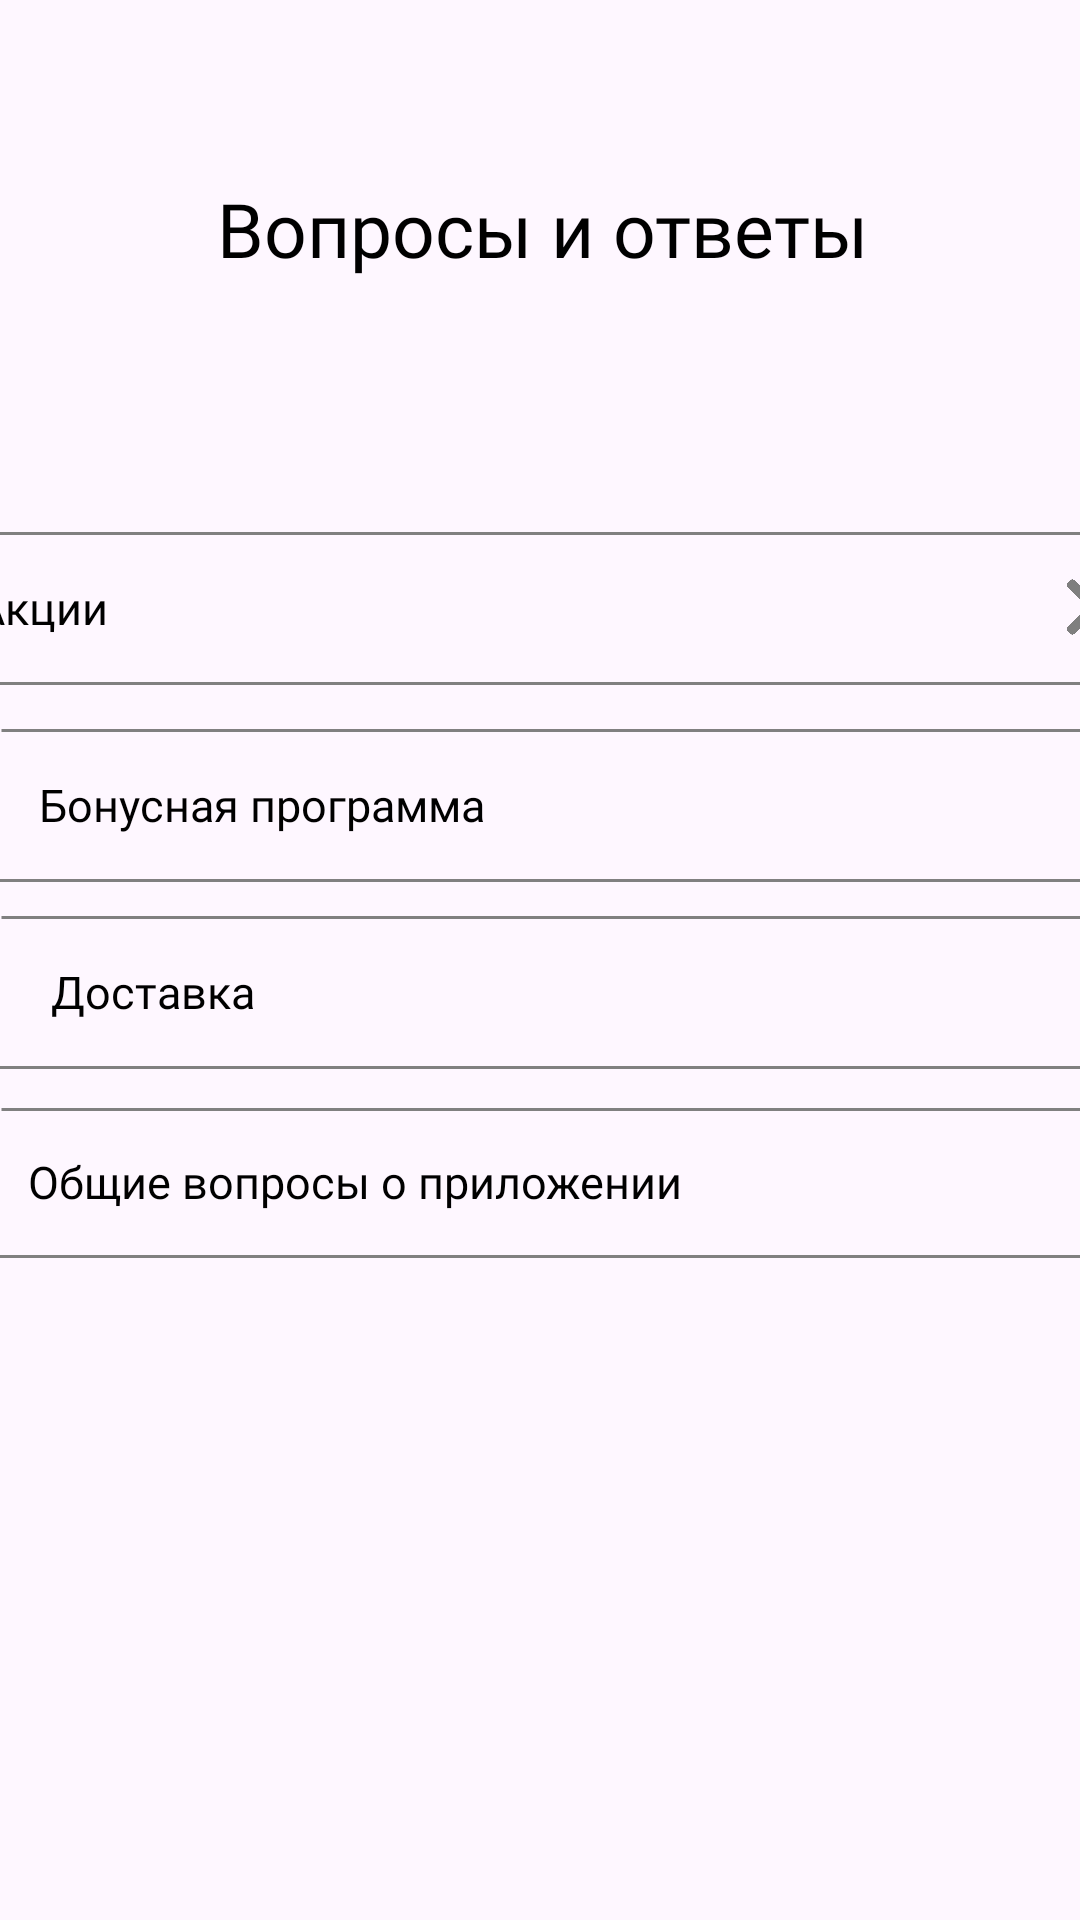

This screen was rendered from an Android layout file. Write that file and the resources it references.
<!-- AndroidManifest.xml: application theme Theme.SUENO -->
<!-- res/layout/activity_questions.xml -->
<?xml version="1.0" encoding="utf-8"?>
<androidx.constraintlayout.widget.ConstraintLayout xmlns:android="http://schemas.android.com/apk/res/android"
    xmlns:app="http://schemas.android.com/apk/res-auto"
    android:layout_width="match_parent"
    android:layout_height="match_parent"
    xmlns:tools="http://schemas.android.com/tools"
    tools:context=".QuestionsActivity">

    <TextView
        android:id="@+id/textView11"
        android:layout_width="wrap_content"
        android:layout_height="wrap_content"
        android:fontFamily="@font/roboto_bold"
        android:text="Вопросы и ответы"
        android:textColor="#000000"
        android:textSize="25dp"
        app:layout_constraintBottom_toBottomOf="parent"
        app:layout_constraintEnd_toEndOf="parent"
        app:layout_constraintHorizontal_bias="0.505"
        app:layout_constraintStart_toStartOf="parent"
        app:layout_constraintTop_toTopOf="parent"
        app:layout_constraintVertical_bias="0.098" />

    <ImageView
        android:id="@+id/imageView3"
        android:layout_width="36dp"
        android:layout_height="33dp"
        app:layout_constraintBottom_toBottomOf="parent"
        app:layout_constraintEnd_toEndOf="parent"
        app:layout_constraintHorizontal_bias="0.042"
        app:layout_constraintStart_toStartOf="parent"
        app:layout_constraintTop_toTopOf="parent"
        app:layout_constraintVertical_bias="0.031"
        app:srcCompat="@drawable/arrow" />

    <androidx.constraintlayout.widget.ConstraintLayout
        android:id="@+id/constraintLayout1"
        android:layout_width="413dp"
        android:layout_height="64dp"
        app:layout_constraintBottom_toBottomOf="parent"
        app:layout_constraintEnd_toEndOf="parent"
        app:layout_constraintStart_toStartOf="parent"
        app:layout_constraintTop_toTopOf="parent"
        app:layout_constraintVertical_bias="0.296">

        <TextView
            android:id="@+id/textView1"
            android:layout_width="wrap_content"
            android:layout_height="wrap_content"
            android:fontFamily="@font/roboto_medium"
            android:text="Акции"
            android:textColor="#000000"
            android:textSize="15dp"
            app:layout_constraintBottom_toBottomOf="parent"
            app:layout_constraintEnd_toEndOf="parent"
            app:layout_constraintHorizontal_bias="0.049"
            app:layout_constraintStart_toStartOf="parent"
            app:layout_constraintTop_toTopOf="parent" />

        <ImageView
            android:id="@+id/image_View01"
            android:layout_width="21dp"
            android:layout_height="20dp"
            app:layout_constraintBottom_toBottomOf="parent"
            app:layout_constraintEnd_toEndOf="parent"
            app:layout_constraintHorizontal_bias="0.959"
            app:layout_constraintStart_toStartOf="parent"
            app:layout_constraintTop_toTopOf="parent"
            app:srcCompat="@drawable/arrow1" />

        <ImageView
            android:id="@+id/image_View1"
            android:layout_width="420dp"
            android:layout_height="15dp"
            app:layout_constraintBottom_toBottomOf="parent"
            app:layout_constraintStart_toStartOf="parent"
            app:layout_constraintTop_toTopOf="parent"
            app:layout_constraintVertical_bias="0.0"
            app:srcCompat="@drawable/shape_line" />

        <ImageView
            android:id="@+id/image_View2"
            android:layout_width="421dp"
            android:layout_height="13dp"
            app:layout_constraintBottom_toBottomOf="parent"
            app:layout_constraintEnd_toEndOf="parent"
            app:layout_constraintStart_toStartOf="parent"
            app:layout_constraintTop_toTopOf="parent"
            app:layout_constraintVertical_bias="1.0"
            app:srcCompat="@drawable/shape_line" />
    </androidx.constraintlayout.widget.ConstraintLayout>

    <androidx.constraintlayout.widget.ConstraintLayout
        android:id="@+id/constraintLayout2"
        android:layout_width="413dp"
        android:layout_height="64dp"
        app:layout_constraintBottom_toBottomOf="parent"
        app:layout_constraintEnd_toEndOf="parent"
        app:layout_constraintHorizontal_bias="0.0"
        app:layout_constraintStart_toStartOf="parent"
        app:layout_constraintTop_toTopOf="parent"
        app:layout_constraintVertical_bias="0.41">

        <TextView
            android:id="@+id/textView2"
            android:layout_width="wrap_content"
            android:layout_height="wrap_content"
            android:fontFamily="@font/roboto_medium"
            android:text="Бонусная программа"
            android:textColor="#000000"
            android:textSize="15dp"
            app:layout_constraintBottom_toBottomOf="parent"
            app:layout_constraintEnd_toEndOf="parent"
            app:layout_constraintHorizontal_bias="0.049"
            app:layout_constraintStart_toStartOf="parent"
            app:layout_constraintTop_toTopOf="parent" />

        <ImageView
            android:id="@+id/image_View02"
            android:layout_width="21dp"
            android:layout_height="20dp"
            app:layout_constraintBottom_toBottomOf="parent"
            app:layout_constraintEnd_toEndOf="parent"
            app:layout_constraintHorizontal_bias="0.959"
            app:layout_constraintStart_toStartOf="parent"
            app:layout_constraintTop_toTopOf="parent"
            app:srcCompat="@drawable/arrow1" />

        <ImageView
            android:id="@+id/image_View3"
            android:layout_width="420dp"
            android:layout_height="15dp"
            app:layout_constraintBottom_toBottomOf="parent"
            app:layout_constraintStart_toStartOf="parent"
            app:layout_constraintTop_toTopOf="parent"
            app:layout_constraintVertical_bias="0.0"
            app:srcCompat="@drawable/shape_line" />

        <ImageView
            android:id="@+id/image_View4"
            android:layout_width="421dp"
            android:layout_height="13dp"
            app:layout_constraintBottom_toBottomOf="parent"
            app:layout_constraintEnd_toEndOf="parent"
            app:layout_constraintStart_toStartOf="parent"
            app:layout_constraintTop_toTopOf="parent"
            app:layout_constraintVertical_bias="1.0"
            app:srcCompat="@drawable/shape_line" />
    </androidx.constraintlayout.widget.ConstraintLayout>

    <androidx.constraintlayout.widget.ConstraintLayout
        android:id="@+id/constraintLayout3"
        android:layout_width="413dp"
        android:layout_height="64dp"
        app:layout_constraintBottom_toBottomOf="parent"
        app:layout_constraintEnd_toEndOf="parent"
        app:layout_constraintHorizontal_bias="0.0"
        app:layout_constraintStart_toStartOf="parent"
        app:layout_constraintTop_toTopOf="parent"
        app:layout_constraintVertical_bias="0.518">

        <TextView
            android:id="@+id/textView3"
            android:layout_width="wrap_content"
            android:layout_height="wrap_content"
            android:fontFamily="@font/roboto_medium"
            android:text="Доставка"
            android:textColor="#000000"
            android:textSize="15dp"
            app:layout_constraintBottom_toBottomOf="parent"
            app:layout_constraintEnd_toEndOf="parent"
            app:layout_constraintHorizontal_bias="0.049"
            app:layout_constraintStart_toStartOf="parent"
            app:layout_constraintTop_toTopOf="parent" />

        <ImageView
            android:id="@+id/image_View03"
            android:layout_width="21dp"
            android:layout_height="20dp"
            app:layout_constraintBottom_toBottomOf="parent"
            app:layout_constraintEnd_toEndOf="parent"
            app:layout_constraintHorizontal_bias="0.959"
            app:layout_constraintStart_toStartOf="parent"
            app:layout_constraintTop_toTopOf="parent"
            app:srcCompat="@drawable/arrow1" />

        <ImageView
            android:id="@+id/image_View5"
            android:layout_width="420dp"
            android:layout_height="15dp"
            app:layout_constraintBottom_toBottomOf="parent"
            app:layout_constraintStart_toStartOf="parent"
            app:layout_constraintTop_toTopOf="parent"
            app:layout_constraintVertical_bias="0.0"
            app:srcCompat="@drawable/shape_line" />

        <ImageView
            android:id="@+id/image_View6"
            android:layout_width="421dp"
            android:layout_height="13dp"
            app:layout_constraintBottom_toBottomOf="parent"
            app:layout_constraintEnd_toEndOf="parent"
            app:layout_constraintStart_toStartOf="parent"
            app:layout_constraintTop_toTopOf="parent"
            app:layout_constraintVertical_bias="1.0"
            app:srcCompat="@drawable/shape_line" />
    </androidx.constraintlayout.widget.ConstraintLayout>

    <androidx.constraintlayout.widget.ConstraintLayout
        android:id="@+id/constraintLayout4"
        android:layout_width="411dp"
        android:layout_height="63dp"
        app:layout_constraintBottom_toBottomOf="parent"
        app:layout_constraintEnd_toEndOf="parent"
        app:layout_constraintHorizontal_bias="0.0"
        app:layout_constraintStart_toStartOf="parent"
        app:layout_constraintTop_toTopOf="parent"
        app:layout_constraintVertical_bias="0.628">

        <TextView
            android:id="@+id/textView4"
            android:layout_width="wrap_content"
            android:layout_height="wrap_content"
            android:fontFamily="@font/roboto_medium"
            android:text="Общие вопросы о приложении"
            android:textColor="#000000"
            android:textSize="15dp"
            app:layout_constraintBottom_toBottomOf="parent"
            app:layout_constraintEnd_toEndOf="parent"
            app:layout_constraintHorizontal_bias="0.049"
            app:layout_constraintStart_toStartOf="parent"
            app:layout_constraintTop_toTopOf="parent" />

        <ImageView
            android:id="@+id/image_View04"
            android:layout_width="21dp"
            android:layout_height="20dp"
            app:layout_constraintBottom_toBottomOf="parent"
            app:layout_constraintEnd_toEndOf="parent"
            app:layout_constraintHorizontal_bias="0.959"
            app:layout_constraintStart_toStartOf="parent"
            app:layout_constraintTop_toTopOf="parent"
            app:srcCompat="@drawable/arrow1" />

        <ImageView
            android:id="@+id/image_View7"
            android:layout_width="420dp"
            android:layout_height="15dp"
            app:layout_constraintBottom_toBottomOf="parent"
            app:layout_constraintStart_toStartOf="parent"
            app:layout_constraintTop_toTopOf="parent"
            app:layout_constraintVertical_bias="0.0"
            app:srcCompat="@drawable/shape_line" />

        <ImageView
            android:id="@+id/image_View8"
            android:layout_width="421dp"
            android:layout_height="13dp"
            app:layout_constraintBottom_toBottomOf="parent"
            app:layout_constraintEnd_toEndOf="parent"
            app:layout_constraintStart_toStartOf="parent"
            app:layout_constraintTop_toTopOf="parent"
            app:layout_constraintVertical_bias="1.0"
            app:srcCompat="@drawable/shape_line" />
    </androidx.constraintlayout.widget.ConstraintLayout>





</androidx.constraintlayout.widget.ConstraintLayout>
<!-- resources referenced by this layout -->
<resources>
  <!-- drawable arrow1: png bitmap (drawable, 51478 bytes) -->
  <!-- drawable shape_line (drawable) -->
  <?xml version="1.0" encoding="utf-8"?>
  <selector xmlns:android="http://schemas.android.com/apk/res/android">
      <item>
          <shape android:shape="line">
              <stroke android:width="1dip" android:color="#808080" />
          </shape>
      </item>
  </selector>
  <style name="Theme.SUENO" parent="Base.Theme.SUENO">
  
      <item name="windowNoTitle">true</item>
      <item name="android:windowFullscreen">true</item>
      <item name="android:windowActivityTransitions">true</item>
  
      </style>
  <style name="Base.Theme.SUENO" parent="Theme.Material3.DayNight.NoActionBar">
          
          
      </style>
</resources>
